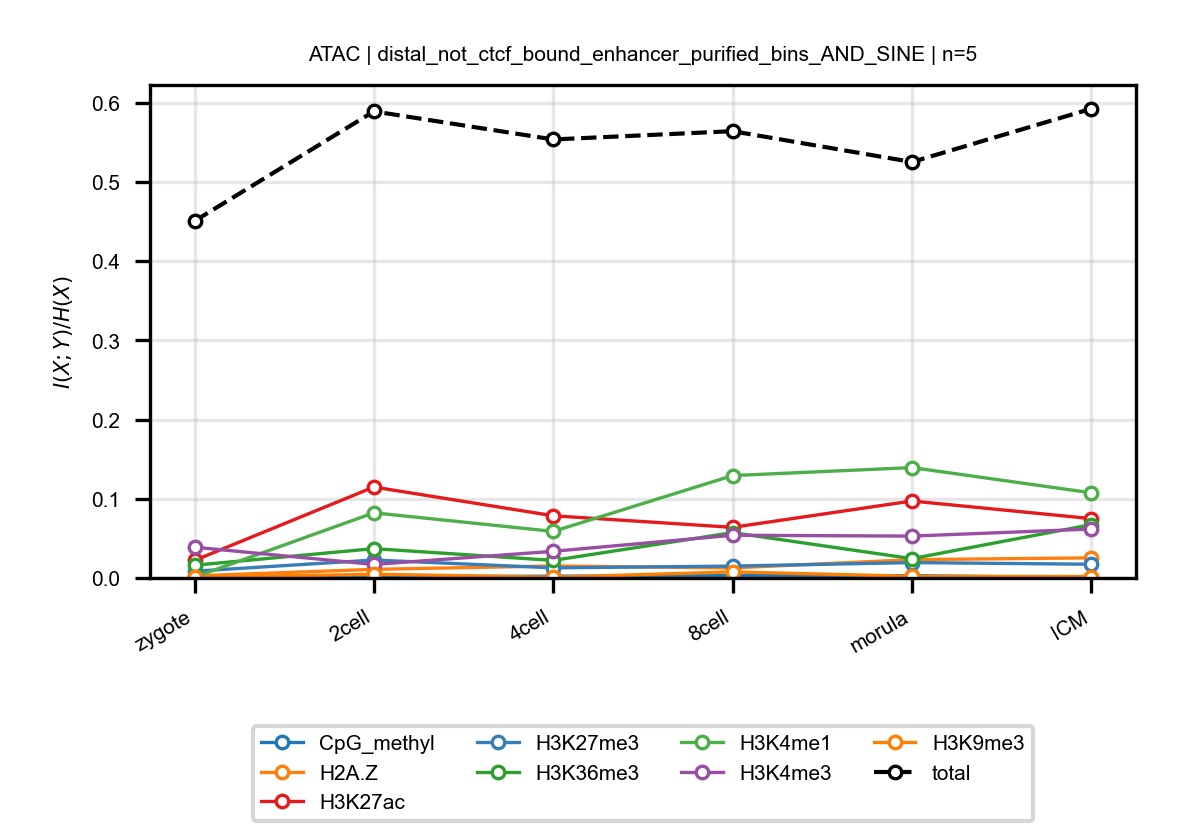

The file beside this chart, header and first rows:
anchor, target, n_bins, stage, block, normalized_mi
ATAC, CpG_methyl, 5, zygote, distal_not_ctcf_bound_enhancer_purified_…, 0.002522
ATAC, CpG_methyl, 5, 2cell, distal_not_ctcf_bound_enhancer_purified_…, 0.001651
ATAC, CpG_methyl, 5, 4cell, distal_not_ctcf_bound_enhancer_purified_…, 0.002235
ATAC, CpG_methyl, 5, 8cell, distal_not_ctcf_bound_enhancer_purified_…, 0.00293
ATAC, CpG_methyl, 5, morula, distal_not_ctcf_bound_enhancer_purified_…, 0.002861
ATAC, CpG_methyl, 5, ICM, distal_not_ctcf_bound_enhancer_purified_…, 0.0005232
ATAC, H2A.Z, 5, zygote, distal_not_ctcf_bound_enhancer_purified_…, 0.0027
ATAC, H2A.Z, 5, 2cell, distal_not_ctcf_bound_enhancer_purified_…, 0.01088
ATAC, H2A.Z, 5, 4cell, distal_not_ctcf_bound_enhancer_purified_…, 0.01514
ATAC, H2A.Z, 5, 8cell, distal_not_ctcf_bound_enhancer_purified_…, 0.01265
ATAC, H2A.Z, 5, morula, distal_not_ctcf_bound_enhancer_purified_…, 0.02309
ATAC, H2A.Z, 5, ICM, distal_not_ctcf_bound_enhancer_purified_…, 0.0254
ATAC, H3K27ac, 5, zygote, distal_not_ctcf_bound_enhancer_purified_…, 0.02215
ATAC, H3K27ac, 5, 2cell, distal_not_ctcf_bound_enhancer_purified_…, 0.1148
ATAC, H3K27ac, 5, 4cell, distal_not_ctcf_bound_enhancer_purified_…, 0.07853
ATAC, H3K27ac, 5, 8cell, distal_not_ctcf_bound_enhancer_purified_…, 0.0639
ATAC, H3K27ac, 5, morula, distal_not_ctcf_bound_enhancer_purified_…, 0.09716
ATAC, H3K27ac, 5, ICM, distal_not_ctcf_bound_enhancer_purified_…, 0.07492
ATAC, H3K27me3, 5, zygote, distal_not_ctcf_bound_enhancer_purified_…, 0.008526
ATAC, H3K27me3, 5, 2cell, distal_not_ctcf_bound_enhancer_purified_…, 0.02268
ATAC, H3K27me3, 5, 4cell, distal_not_ctcf_bound_enhancer_purified_…, 0.01276
ATAC, H3K27me3, 5, 8cell, distal_not_ctcf_bound_enhancer_purified_…, 0.015
ATAC, H3K27me3, 5, morula, distal_not_ctcf_bound_enhancer_purified_…, 0.01943
ATAC, H3K27me3, 5, ICM, distal_not_ctcf_bound_enhancer_purified_…, 0.01733
ATAC, H3K36me3, 5, zygote, distal_not_ctcf_bound_enhancer_purified_…, 0.01608
ATAC, H3K36me3, 5, 2cell, distal_not_ctcf_bound_enhancer_purified_…, 0.03703
ATAC, H3K36me3, 5, 4cell, distal_not_ctcf_bound_enhancer_purified_…, 0.02218
ATAC, H3K36me3, 5, 8cell, distal_not_ctcf_bound_enhancer_purified_…, 0.05723
ATAC, H3K36me3, 5, morula, distal_not_ctcf_bound_enhancer_purified_…, 0.02441
ATAC, H3K36me3, 5, ICM, distal_not_ctcf_bound_enhancer_purified_…, 0.06733
ATAC, H3K4me1, 5, zygote, distal_not_ctcf_bound_enhancer_purified_…, 0.001037
ATAC, H3K4me1, 5, 2cell, distal_not_ctcf_bound_enhancer_purified_…, 0.08227
ATAC, H3K4me1, 5, 4cell, distal_not_ctcf_bound_enhancer_purified_…, 0.05878
ATAC, H3K4me1, 5, 8cell, distal_not_ctcf_bound_enhancer_purified_…, 0.1292
ATAC, H3K4me1, 5, morula, distal_not_ctcf_bound_enhancer_purified_…, 0.1394
ATAC, H3K4me1, 5, ICM, distal_not_ctcf_bound_enhancer_purified_…, 0.1075
ATAC, H3K4me3, 5, zygote, distal_not_ctcf_bound_enhancer_purified_…, 0.03884
ATAC, H3K4me3, 5, 2cell, distal_not_ctcf_bound_enhancer_purified_…, 0.01707
ATAC, H3K4me3, 5, 4cell, distal_not_ctcf_bound_enhancer_purified_…, 0.03366
ATAC, H3K4me3, 5, 8cell, distal_not_ctcf_bound_enhancer_purified_…, 0.05392
ATAC, H3K4me3, 5, morula, distal_not_ctcf_bound_enhancer_purified_…, 0.05286
ATAC, H3K4me3, 5, ICM, distal_not_ctcf_bound_enhancer_purified_…, 0.06177
ATAC, H3K9me3, 5, zygote, distal_not_ctcf_bound_enhancer_purified_…, 0.0007615
ATAC, H3K9me3, 5, 2cell, distal_not_ctcf_bound_enhancer_purified_…, 0.004706
ATAC, H3K9me3, 5, 4cell, distal_not_ctcf_bound_enhancer_purified_…, 0.0009556
ATAC, H3K9me3, 5, 8cell, distal_not_ctcf_bound_enhancer_purified_…, 0.007683
ATAC, H3K9me3, 5, morula, distal_not_ctcf_bound_enhancer_purified_…, 0.002119
ATAC, H3K9me3, 5, ICM, distal_not_ctcf_bound_enhancer_purified_…, 0.001824
ATAC, total, 5, zygote, distal_not_ctcf_bound_enhancer_purified_…, 0.4506
ATAC, total, 5, 2cell, distal_not_ctcf_bound_enhancer_purified_…, 0.589
ATAC, total, 5, 4cell, distal_not_ctcf_bound_enhancer_purified_…, 0.5536
ATAC, total, 5, 8cell, distal_not_ctcf_bound_enhancer_purified_…, 0.564
ATAC, total, 5, morula, distal_not_ctcf_bound_enhancer_purified_…, 0.5251
ATAC, total, 5, ICM, distal_not_ctcf_bound_enhancer_purified_…, 0.5924
